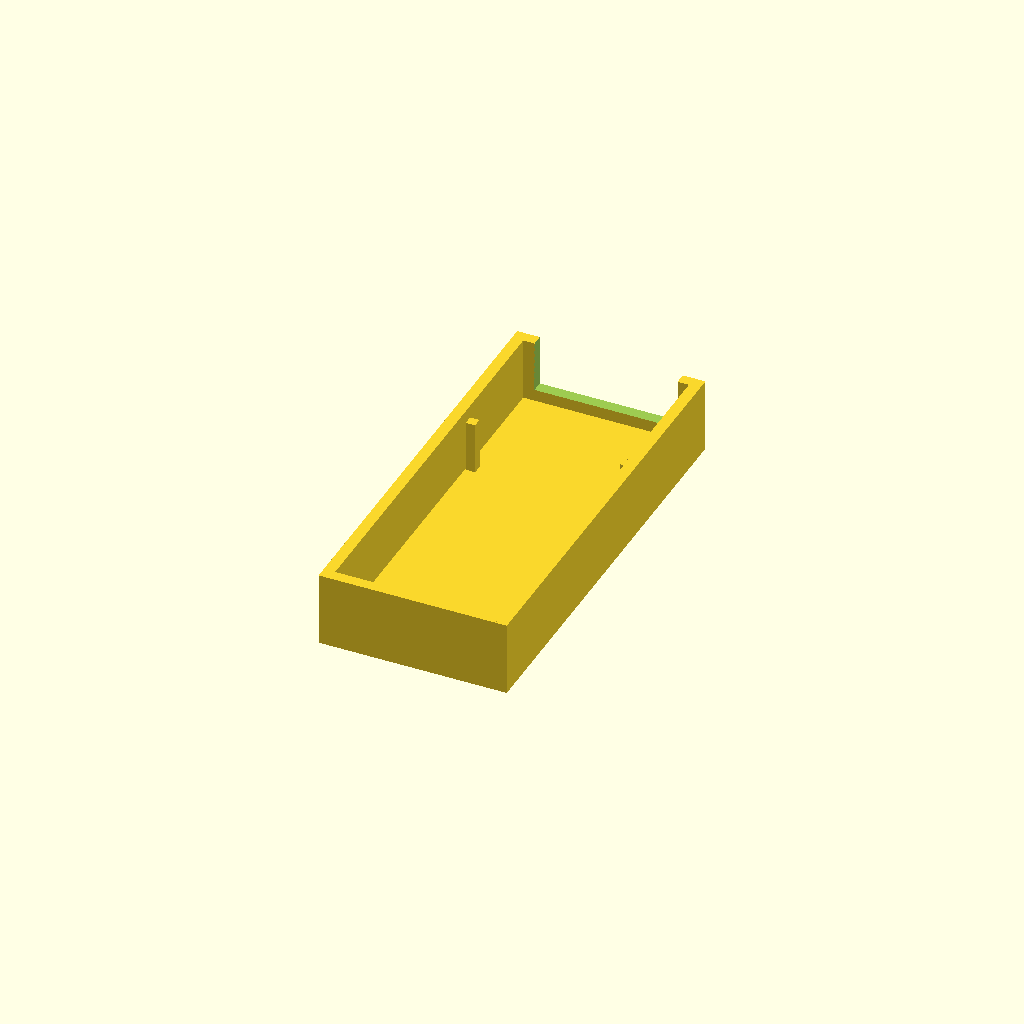
Cell 1 — every parameter at its default value.
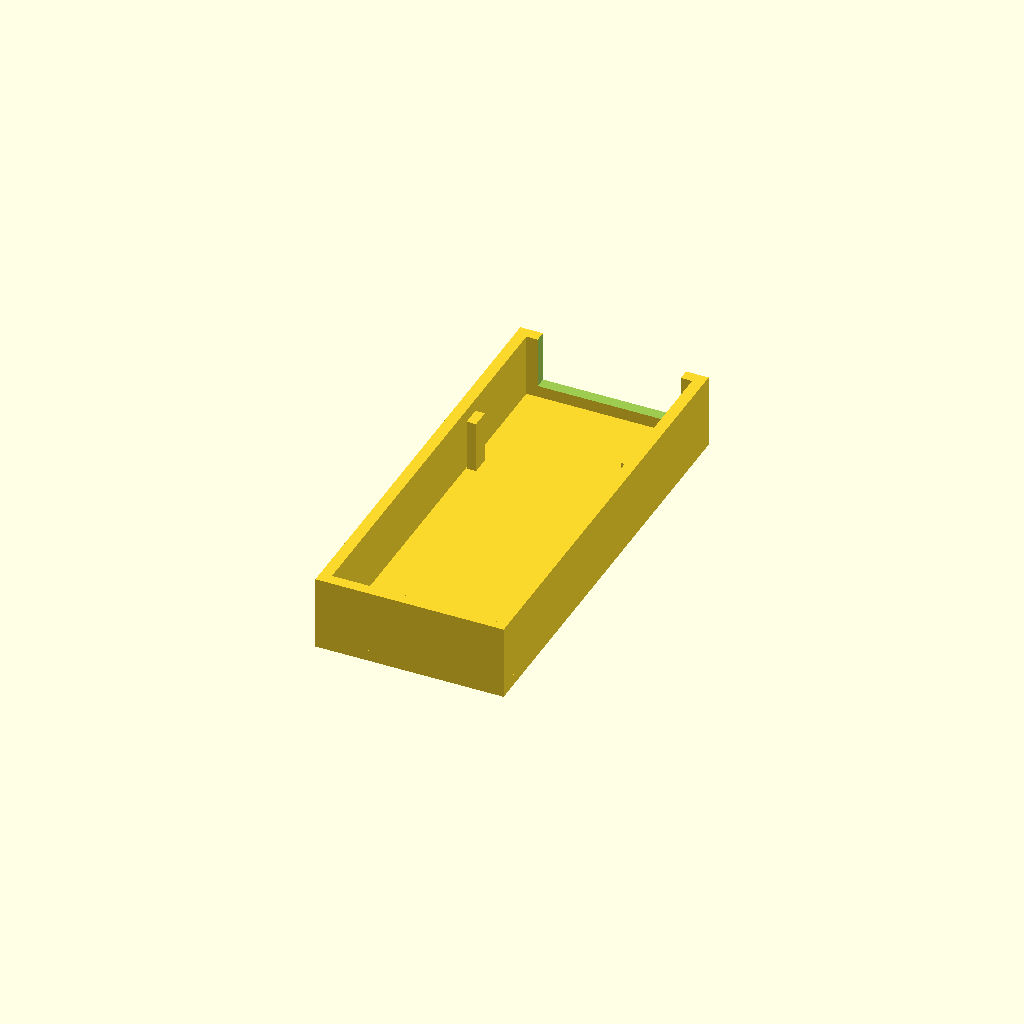
Cell 2: the same model with notchWidth = 2.4.
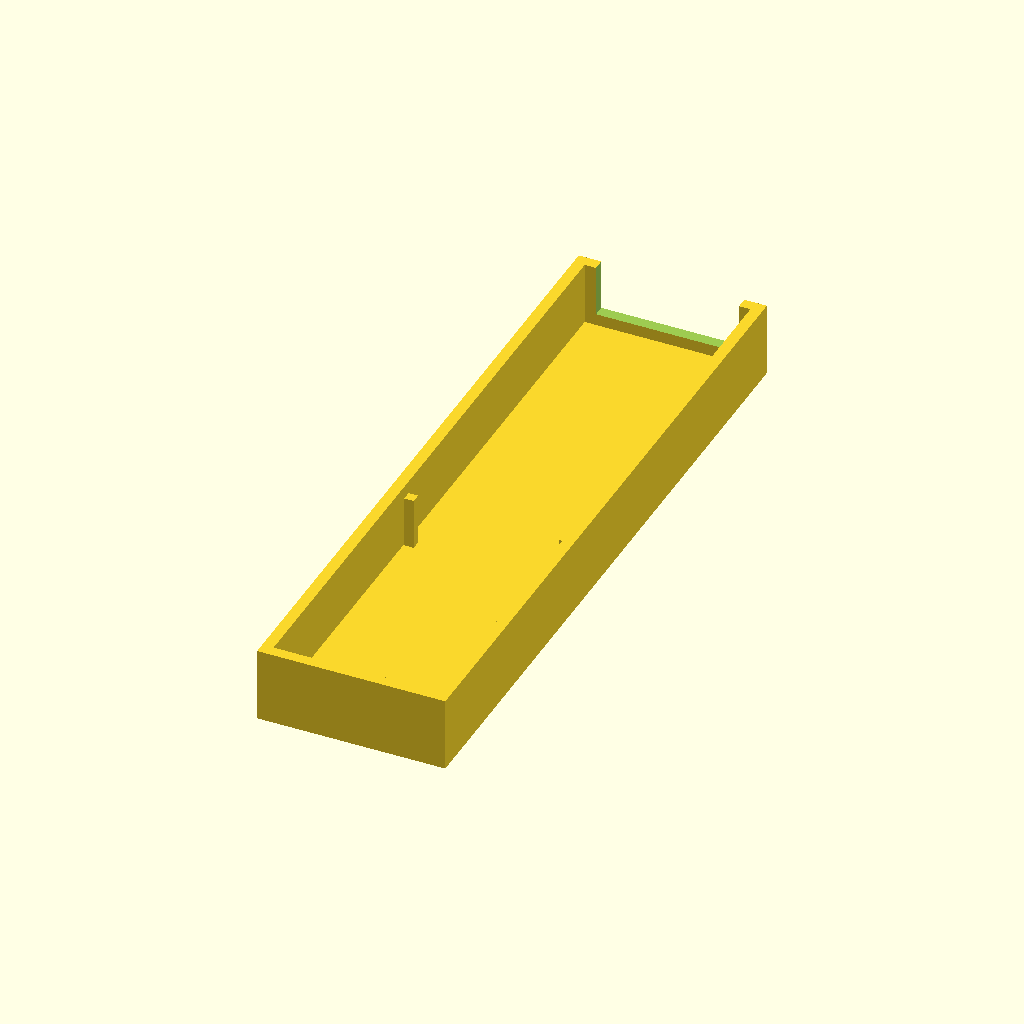
Cell 3 — portLength set to 46.8, the other parameters unchanged.
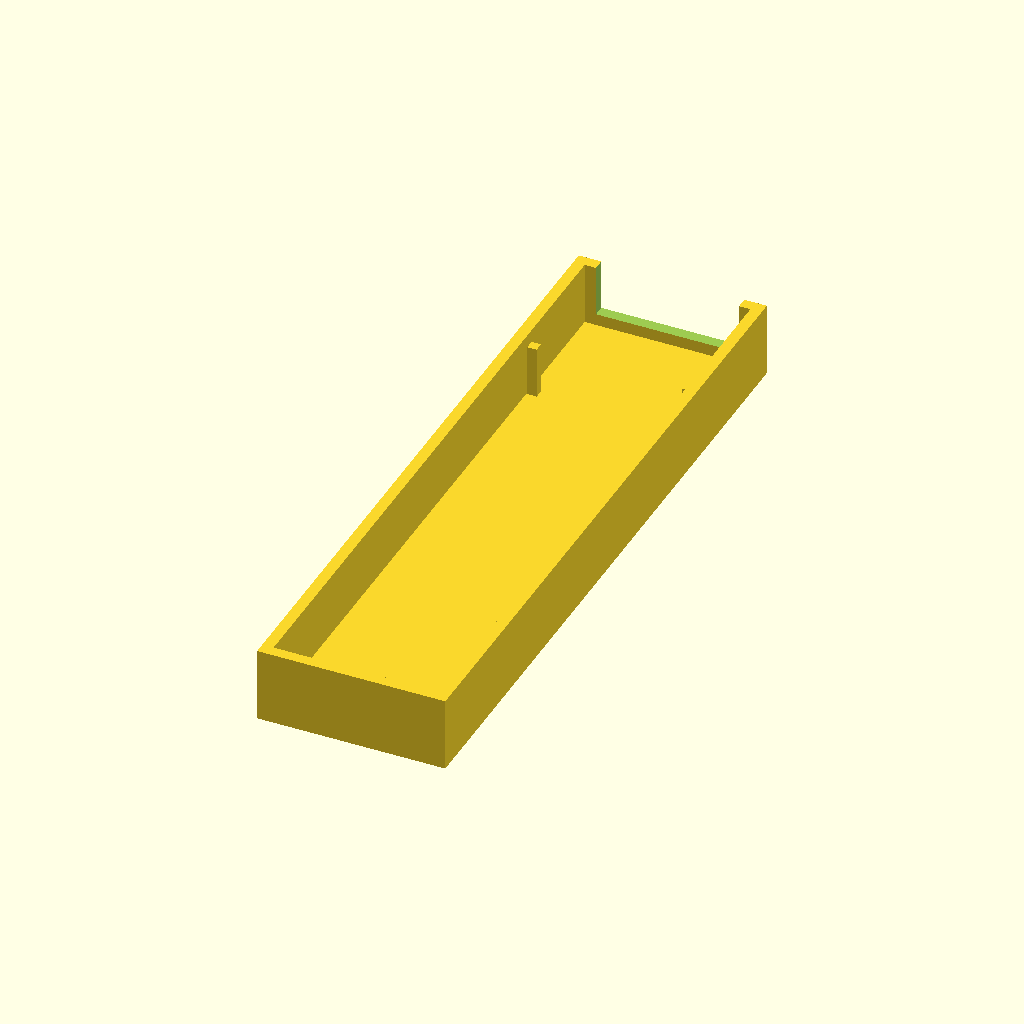
Cell 4 — boardLength set to 46.8, the other parameters unchanged.
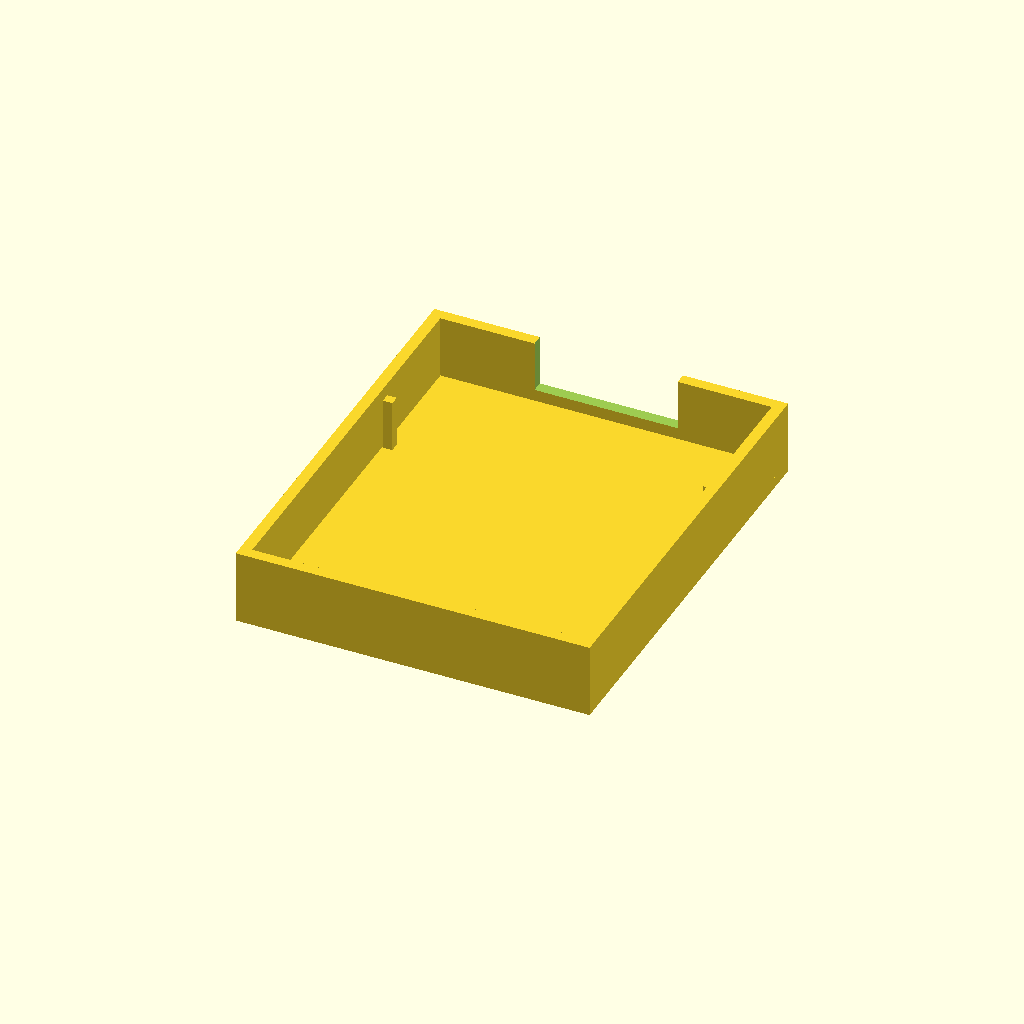
Cell 5: the same model with boardWidth = 29.4.
All cells are drawn from one camera (rotation 55°, 0°, 25°, orthographic, colour scheme Cornfield), so only the parameter changes between them.
Source of the model, scadFiles/1896693/2964501.scad:
notchDepth = 1.2; //Depth of slots on the side of the PCB

notchWidth = 1.2; //Width of slots on the side of the PCB

portLength = 23.4; //Distance between the front of the slot to the end of the USB port

boardLength = 23.4; //Dsitance from the rear of the slot to the back of the board

boardWidth = 14.7; // Width from one side of the board to the other, you may want to add some tolerance

capacity = "4GB"; //The capacity of the drive to be written on the bottom

textSize = 10; // If you have a very large or small drive you can change the text size (default = 6)



USBLength = 12.2; // The required length of protruding port (should remain constant)

USBHeight = 4.6; // The height of a USB port (should remain constant)

USBWidth = 12.7; // The width of a USB port (should remain constant)



unitLength = boardLength+notchWidth+(portLength-USBLength)+2;

difference(){

    translate([0, 0, -0.5])

        cube([boardWidth+2, unitLength,1], center=true);

    translate([0,0,-0.6])

        rotate([180,0,90])

            linear_extrude(height = 0.5)

                text(text = capacity, font = "Liberation Sans:style=Bold", size = textSize, valign = "center", halign = "center");

}

translate([0, (unitLength-1)/-2, ((USBHeight+2)/2)-1])

    cube([boardWidth+2, 1, USBHeight+2], center=true);

difference(){

    translate([0, (unitLength-1)/2, ((USBHeight+2)/2)-1])

        cube([boardWidth+2, 1, USBHeight+2], center=true);

    translate([0, (unitLength-1)/2, ((USBHeight+2)/2)+0.1])

        cube([USBWidth, 1.1, USBHeight+0.1], center=true);

}

translate([(boardWidth/2)+0.5, 0, ((USBHeight+2)/2)-1])

    cube([1, unitLength, USBHeight+2],center = true);

translate([-(boardWidth/2)-0.5, 0, ((USBHeight+2)/2)-1])

    cube([1, unitLength, USBHeight+2],center = true);

translate([(boardWidth/2)-0.5, ((unitLength-1)/2)-(portLength-USBLength), ((USBHeight)/2)])

    cube([notchDepth-(notchDepth*0.3), notchWidth-(notchWidth*0.3), USBHeight], center = true);

translate([(boardWidth/-2)+0.5, ((unitLength-1)/2)-(portLength-USBLength), ((USBHeight)/2)])

    cube([notchDepth-(notchDepth*0.3), notchWidth-(notchWidth*0.3), USBHeight], center = true);
Customizer parameters (derived from the source; name, type, default, range or options):
notchDepth: number, default 1.2
notchWidth: number, default 1.2
portLength: number, default 23.4
boardLength: number, default 23.4
boardWidth: number, default 14.7
capacity: string, default "4GB"
textSize: number, default 10
USBLength: number, default 12.2
USBHeight: number, default 4.6
USBWidth: number, default 12.7
